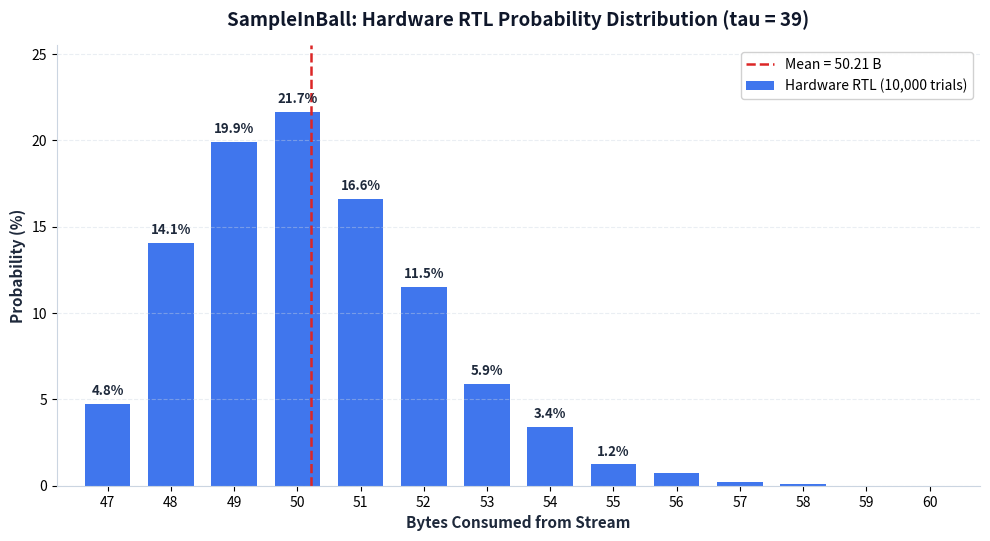

Recreate this plot in Python. (Note: this script raises an exception after producing the figure.)
#!/usr/bin/env python3
"""
Minimalist & Clean Hardware RTL Sampling Distribution Plot
NIST FIPS 204 SampleInBall (tau = 39, ML-DSA-44)
"""

from pathlib import Path
import matplotlib
matplotlib.use('Agg')
import matplotlib.pyplot as plt

# 1. Hardware RTL Simulation Data (10,000 trials from Clash Mealy FSM)
bytes_data = [47, 48, 49, 50, 51, 52, 53, 54, 55, 56, 57, 58, 59, 60]
counts = [476, 1407, 1988, 2166, 1658, 1152, 591, 338, 123, 71, 19, 9, 1, 1]
total_trials = 10000
frequencies = [c / total_trials * 100 for c in counts]

mean_bytes = sum(b * c for b, c in zip(bytes_data, counts)) / total_trials

# 2. Minimalist Clean Plotting
fig, ax = plt.subplots(figsize=(10, 5.5), dpi=300)

# Bar chart with clean styling
bars = ax.bar(bytes_data, frequencies, color='#2563eb', width=0.72, edgecolor='none', alpha=0.88, label='Hardware RTL (10,000 trials)')

# Display percentages on top of major bars
for b, freq in zip(bytes_data, frequencies):
    if freq >= 1.0:
        ax.text(b, freq + 0.35, f"{freq:.1f}%", ha='center', va='bottom', fontsize=9.5, fontweight='bold', color='#1e293b')

# Mean line
ax.axvline(x=mean_bytes, color='#dc2626', linestyle='--', linewidth=1.8, label=f'Mean = {mean_bytes:.2f} B')

# Aesthetic & Clean Layout
ax.set_title('SampleInBall: Hardware RTL Probability Distribution (tau = 39)', fontsize=13.5, fontweight='bold', pad=14, color='#0f172a')
ax.set_xlabel('Bytes Consumed from Stream', fontsize=11, fontweight='bold', color='#1e293b')
ax.set_ylabel('Probability (%)', fontsize=11, fontweight='bold', color='#1e293b')

ax.set_xticks(bytes_data)
ax.set_xlim(46.2, 60.8)
ax.set_ylim(0, 25.5)

# Subtle grid only on Y-axis
ax.yaxis.grid(True, linestyle='--', alpha=0.4, color='#cbd5e1')
ax.xaxis.grid(False)

# Clean spines (hide top and right)
ax.spines['top'].set_visible(False)
ax.spines['right'].set_visible(False)
ax.spines['left'].set_color('#cbd5e1')
ax.spines['bottom'].set_color('#cbd5e1')

ax.legend(loc='upper right', frameon=True, framealpha=0.9, fontsize=10)

plt.tight_layout()

# Save output
project_root = Path(__file__).resolve().parents[2]
output_misc = project_root / 'misc' / 'hw_distribution_clean.png'
output_artifact = Path('/home/a0/.gemini/antigravity/brain/4a19bb87-5f6e-4f7f-8af5-459625eb9953/hw_distribution_clean.png')

plt.savefig(output_misc, dpi=300)
if output_artifact.parent.exists():
    plt.savefig(output_artifact, dpi=300)
print(f"Generated clean plot successfully:")
print(f"  {output_misc}")
